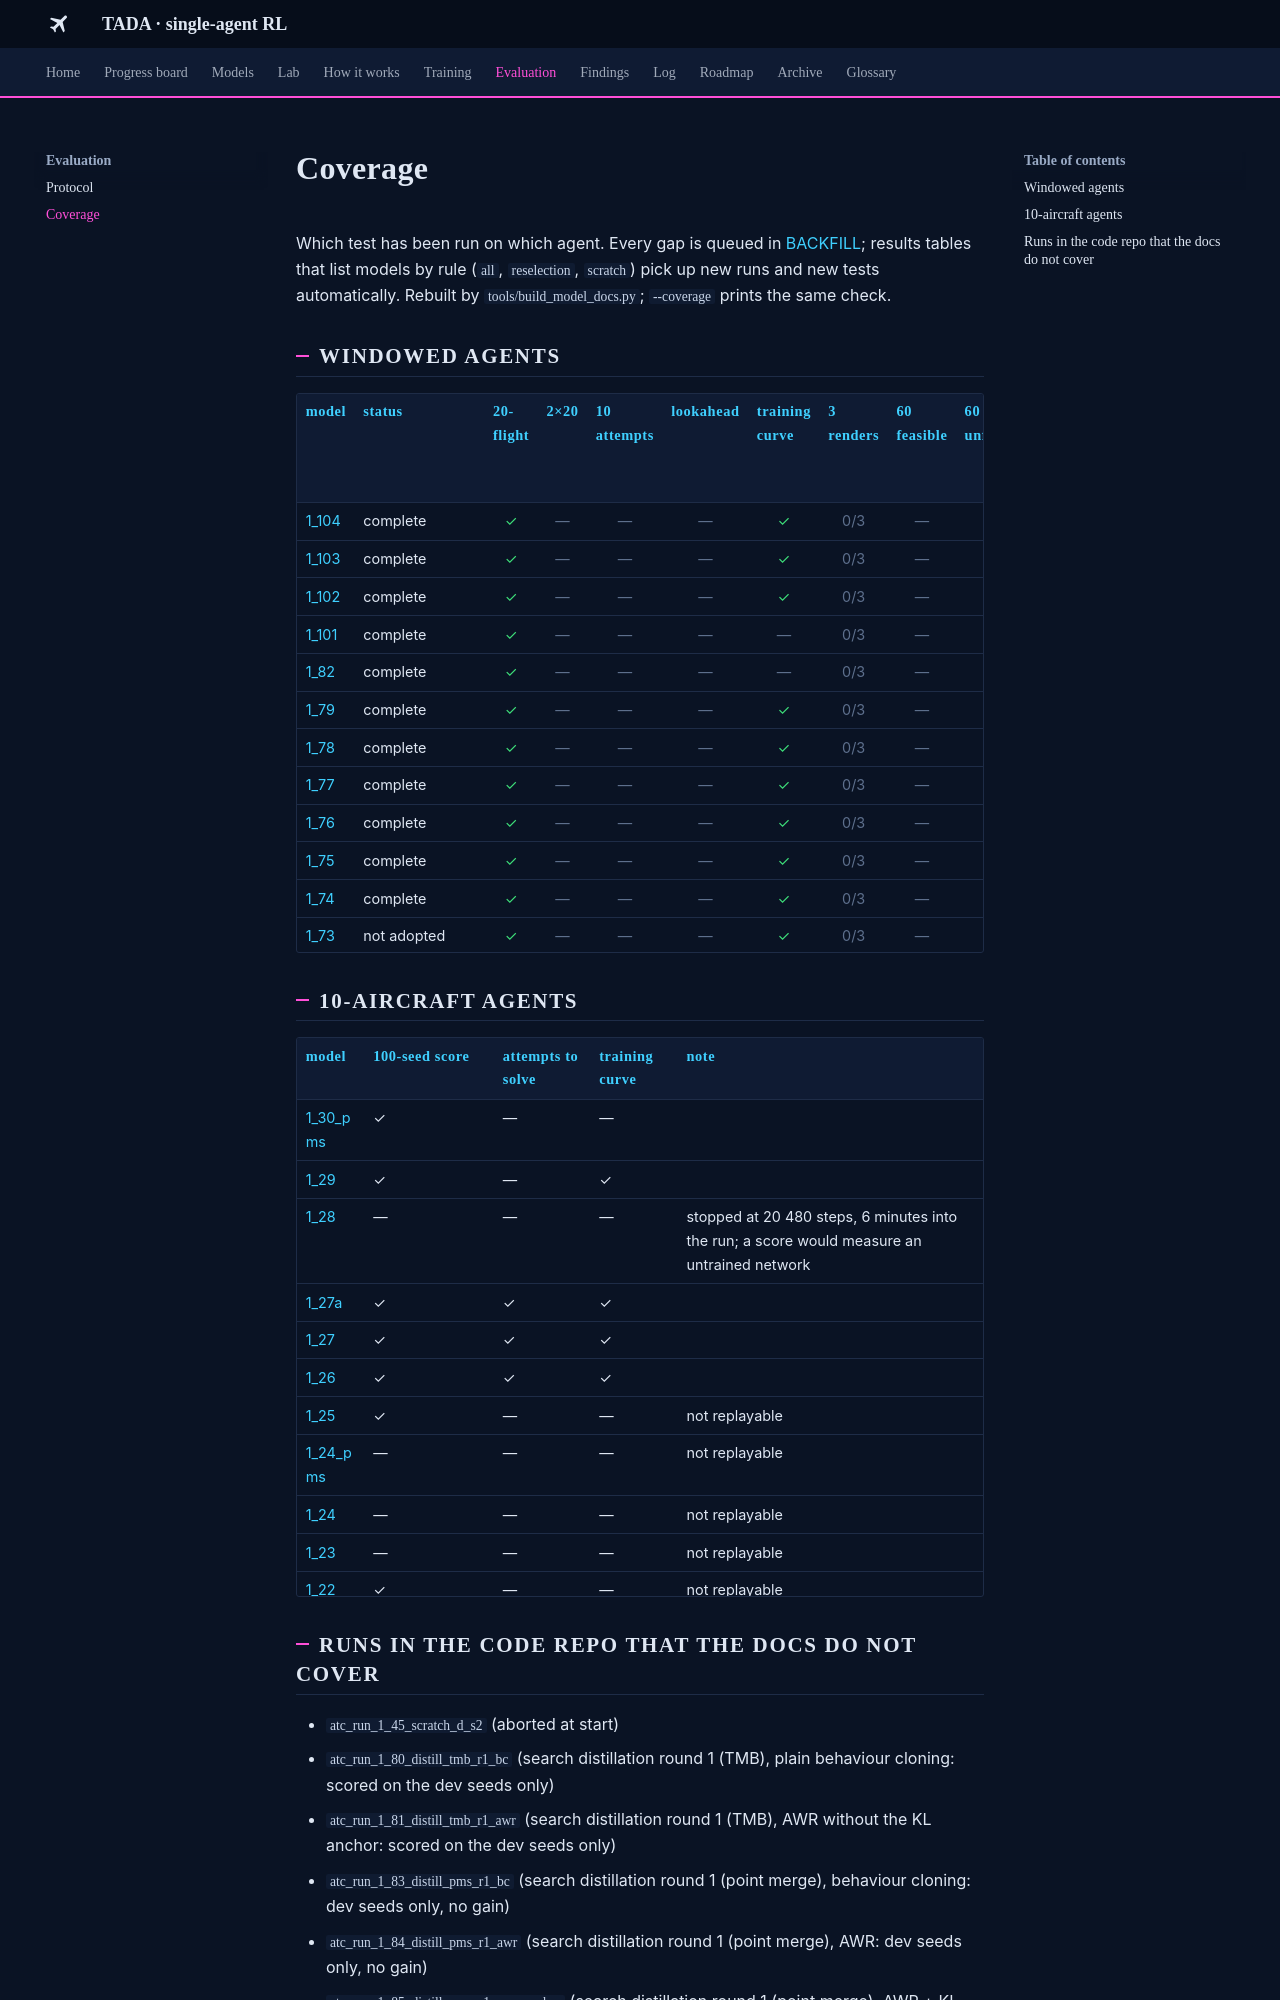

repository: leander-grech/tada-single-agent-docs · page: coverage/index.html · generator: mkdocs

<!-- Generated by tools/build_model_docs.py from models.yaml. Do not edit by hand. -->
# Coverage

Which test has been run on which agent. Every gap is queued in [BACKFILL](backfill.md); results tables that list models by rule (`all`, `reselection`, `scratch`) pick up new runs and new tests automatically. Rebuilt by `tools/build_model_docs.py`; `--coverage` prints the same check.
